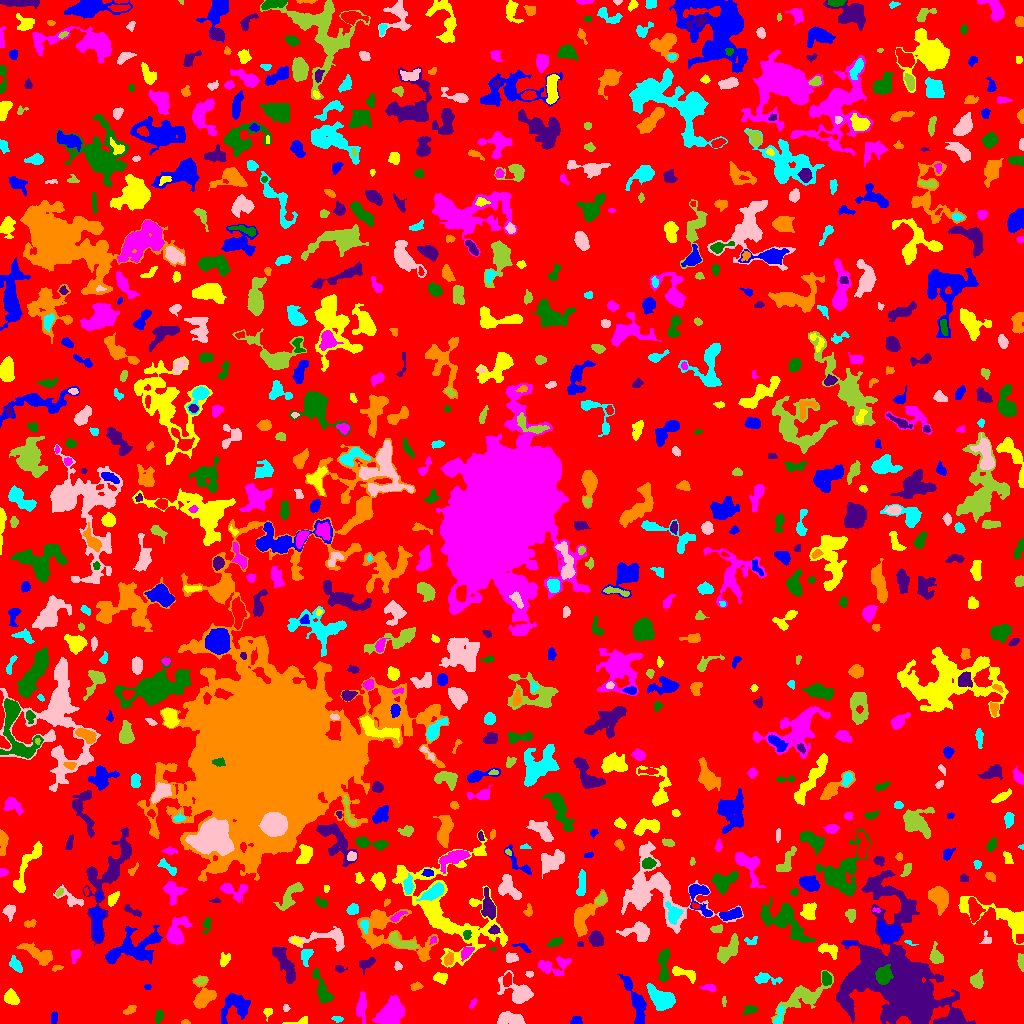

Values plotted in this chart, from the file beside it:
ID, X, Y, A, B, theta, total_flux, mu_max, mu_median, mu_mean, R_fwhm, R_e, R10, R90, x_start, x_end, y_start, y_end, area, greylevel
0, 503.8, 509.3, 299, 296.1, 1.3, 1124070, 10.0, 1.0, 1.488, 78.33, 221.7, 82.99, 365.8, 0, 1023, 0, 1023, 755658, 1.488
1, 54.31, 6.457, 2.622, 1.4, 1.519, 140.0, 6.0, 1.0, 1.772, 2.821, 2.394, 0.7979, 3.827, 51, 57, 0, 12, 79, 5.772
2, 298.6, 1.729, 7.609, 1.696, 0.1607, 70.0, 3.0, 1.0, 0.7368, 1.784, 2.706, 0.7979, 4.029, 282, 307, 0, 7, 95, 4.737
3, 390.7, 11.6, 7.438, 4.739, 0.769, 3026, 12.0, 5.0, 5.12, 9.027, 7.313, 2.932, 11.53, 372, 405, 0, 28, 591, 8.12
4, 159, 8.183, 3.093, 1.831, 1.495, 219.0, 7.0, 2.0, 2.19, 2.326, 2.764, 0.9772, 4.72, 155, 163, 0, 14, 100, 6.19
5, 952.6, 4.166, 6.167, 3.243, 0.2609, 1087, 8.0, 4.0, 4.133, 6.933, 5.109, 2.034, 7.797, 935, 964, 0, 14, 263, 9.133
6, 184.8, 1.048, 1.828, 1.015, 0.01014, 63.0, 5.0, 1.0, 1.575, 1.784, 1.596, 0.5642, 2.646, 181, 190, 0, 4, 40, 5.575
7, 337.4, 4.453, 2.488, 1.483, -0.0851, 95.0, 3.0, 1.0, 1.532, 2.932, 2.394, 0.9772, 3.909, 331, 343, 1, 7, 62, 5.532
8, 509.1, 4.765, 6.44, 2.904, -0.00861, 977.0, 8.0, 3.0, 3.502, 6.308, 5.109, 2.034, 8.195, 497, 525, 0, 12, 279, 6.502
9, 803.3, 26.52, 13.44, 5.133, 0.5121, 2107, 9.0, 2.0, 3.032, 7.203, 7.569, 2.932, 12.6, 771, 833, 0, 53, 695, 6.032
10, 445.2, 10.67, 2.852, 1.192, -1.467, 64.0, 2.0, 1.0, 0.9846, 3.909, 2.185, 0.9772, 3.613, 441, 447, 4, 15, 65, 4.985
11, 576, 2.592, 2.624, 2.023, 0.3167, 228.0, 6.0, 3.0, 2.591, 3.827, 2.821, 0.9772, 4.37, 570, 582, 0, 7, 88, 6.591
12, 267.8, 12.17, 2.185, 1.858, 1.17, 111.0, 4.0, 1.0, 1.48, 3.385, 2.326, 0.7979, 3.7, 263, 272, 2, 15, 75, 5.48
13, 361.5, 17.96, 6.754, 2.212, 1.522, 760.0, 7.0, 3.0, 3.207, 5.382, 4.618, 1.784, 7.442, 356, 366, 0, 32, 237, 6.207
14, 750.1, 13.38, 3.748, 1.858, 0.2776, 160.0, 4.0, 1.0, 1.468, 3.909, 3.09, 1.128, 4.951, 742, 757, 9, 18, 109, 6.468
15, 891.9, 11.44, 2.014, 1.404, 1.559, 146.0, 6.0, 2.5, 2.607, 2.985, 2.185, 0.7979, 3.338, 889, 895, 6, 15, 56, 17.61
16, 129.6, 13.43, 3.382, 1.526, 0.4259, 99.0, 2.0, 1.0, 1.042, 4.754, 2.764, 1.128, 4.406, 123, 136, 9, 18, 95, 5.042
17, 779.4, 9.017, 5.48, 1.665, 1.316, 176.0, 3.0, 2.0, 1.586, 4.406, 3.523, 1.262, 5.323, 774, 784, 0, 18, 111, 6.586
18, 285.8, 15.48, 1.766, 1.491, -1.479, 86.0, 4.0, 2.0, 1.87, 2.764, 1.954, 0.7979, 3.338, 283, 290, 12, 19, 46, 5.87
19, 723.8, 22.13, 2.473, 0.8543, 1.553, 54.0, 3.0, 1.0, 1.286, 2.394, 1.871, 0.5642, 2.932, 722, 726, 17, 27, 42, 5.286
20, 54.64, 25.8, 3.227, 2.665, 1.117, 444.0, 6.0, 3.0, 3.083, 5.293, 3.785, 1.493, 5.781, 48, 60, 19, 32, 144, 6.083
21, 235.4, 18.16, 7.652, 6.133, 0.3945, 1406, 8.0, 3.0, 2.899, 6.91, 6.676, 2.459, 10.78, 221, 250, 0, 30, 485, 5.899
22, 11.05, 25.7, 3.385, 2.66, -0.7435, 678.0, 9.0, 3.0, 3.587, 4.652, 3.785, 1.493, 6.024, 4, 19, 19, 35, 189, 7.587
23, 472.6, 20.0, 2.889, 1.082, 1.102, 66.0, 3.0, 1.0, 1.119, 2.394, 2.034, 0.7979, 3.338, 469, 477, 15, 25, 59, 6.119
24, 321.5, 35.11, 9.717, 2.658, -1.21, 676.0, 5.0, 2.0, 2.106, 6.024, 5.585, 2.111, 8.704, 312, 334, 21, 55, 321, 6.106
25, 904.4, 34.69, 26.29, 15.78, -0.9856, 71123, 138.0, 5.0, 11.34, 8.292, 13.04, 4.297, 32.15, 836, 975, 0, 153, 6273, 14.34
26, 416.1, 37.03, 3.022, 1.883, 0.1327, 188.0, 4.0, 2.0, 2.212, 4.583, 2.985, 1.128, 4.514, 410, 423, 33, 42, 85, 5.212
27, 661.9, 24.36, 6.734, 4.222, -0.5941, 2520, 12.0, 5.0, 5.419, 8.311, 6.507, 2.646, 10.17, 646, 675, 13, 40, 465, 8.419
28, 518.6, 31.75, 8.81, 5.09, -0.5415, 1315, 10.0, 2.0, 2.792, 5.109, 6.129, 2.185, 10.03, 497, 533, 20, 53, 471, 6.792
29, 977.2, 42.46, 3.384, 2.657, -1.444, 347.0, 5.0, 2.0, 1.907, 4.687, 3.785, 1.382, 5.917, 970, 983, 35, 54, 182, 7.907
30, 507.2, 43.28, 3.074, 1.931, 1.423, 388.0, 8.0, 3.0, 3.527, 4.107, 3.09, 1.262, 4.787, 503, 511, 37, 51, 110, 10.53
31, 147.5, 36.28, 1.572, 1.239, 0.0, 36.0, 2.0, 1.0, 0.878, 2.985, 1.693, 0.5642, 2.764, 144, 151, 34, 39, 41, 6.878
32, 440.9, 45.91, 3.178, 2.54, 0.08917, 266.0, 5.0, 2.0, 1.956, 3.868, 3.523, 1.382, 5.585, 433, 447, 39, 51, 136, 5.956
33, 709.8, 35.58, 3.037, 1.824, -0.2276, 143.0, 4.0, 1.0, 1.521, 3.656, 2.646, 0.9772, 4.334, 699, 715, 32, 39, 94, 6.521
34, 883.7, 47.99, 3.893, 3.351, 1.276, 2000, 18.0, 7.0, 7.463, 5.917, 4.652, 1.871, 7.291, 875, 893, 39, 59, 268, 30.46
35, 286.3, 56.72, 10.74, 2.742, -1.111, 1067, 8.0, 2.0, 2.442, 6.077, 5.557, 2.111, 9.132, 272, 295, 40, 76, 437, 6.442
36, 204.2, 26.43, 6.095, 4.842, 1.049, 1632, 10.0, 4.0, 4.34, 7.203, 5.67, 2.326, 9.097, 192, 216, 15, 48, 376, 7.34
37, 765.3, 45.01, 6.774, 2.386, -0.1312, 451.0, 6.0, 2.0, 2.301, 4.687, 4.068, 1.493, 6.864, 754, 782, 39, 51, 196, 7.301
38, 529.1, 49.26, 2.081, 1.428, -0.06623, 125.0, 5.0, 2.0, 2.604, 2.706, 2.111, 0.7979, 3.338, 525, 533, 46, 52, 48, 5.604
39, 201.2, 43.08, 3.011, 1.753, 0.1629, 160.0, 4.0, 2.0, 1.882, 4.068, 2.877, 1.128, 4.549, 194, 207, 38, 47, 85, 6.882
40, 469.7, 42.83, 2.171, 1.495, 1.386, 103.0, 4.0, 2.0, 1.943, 2.932, 2.111, 0.7979, 3.613, 466, 472, 39, 48, 53, 5.943
41, 636.6, 20.2, 12.86, 3.266, -1.22, 1713, 11.0, 3.0, 3.539, 5.078, 6.555, 2.459, 10.56, 617, 646, 0, 49, 484, 6.539
42, 683.3, 50.42, 7.482, 2.284, -0.3126, 654.0, 7.0, 3.0, 3.206, 4.983, 4.37, 1.693, 6.956, 672, 695, 40, 57, 204, 7.206
43, 551.8, 57.24, 8.782, 4.313, 0.08927, 820.0, 6.0, 2.0, 2.44, 6.555, 5.528, 2.034, 8.903, 538, 571, 48, 67, 336, 6.44
44, 826.1, 45.18, 3.422, 2.349, -1.216, 477.0, 8.0, 4.0, 3.816, 4.951, 3.656, 1.382, 5.441, 822, 831, 38, 52, 125, 8.816
45, 339.5, 54.54, 2.212, 1.511, -0.4171, 65.0, 2.0, 1.0, 0.9701, 3.742, 2.257, 0.9772, 3.432, 335, 347, 51, 58, 67, 5.97
46, 56.53, 55.54, 2.916, 1.26, 0.2483, 74.0, 4.0, 1.0, 1.298, 2.523, 2.185, 0.7979, 3.613, 52, 63, 52, 58, 57, 5.298
47, 306.1, 68.46, 4.16, 2.634, 1.228, 434.0, 6.0, 3.0, 2.874, 5.499, 3.949, 1.493, 6.024, 301, 313, 57, 74, 151, 6.874
48, 398, 57.45, 1.973, 1.757, -0.9511, 67.0, 3.0, 1.0, 1.063, 2.394, 2.185, 0.7979, 3.568, 394, 402, 53, 62, 63, 5.063
49, 935.9, 67.17, 3.696, 2.614, -1.214, 484.0, 8.0, 2.0, 2.588, 4.222, 3.478, 1.382, 5.89, 929, 943, 60, 82, 187, 7.588
50, 962.3, 59.45, 7.074, 2.397, -1.568, 993.0, 10.0, 4.0, 4.19, 5.47, 4.754, 1.784, 7.506, 957, 968, 48, 73, 237, 8.19
51, 133.5, 74.95, 15.17, 7.592, 0.3077, 3800, 9.0, 4.0, 4.104, 10.87, 9.901, 3.909, 15.12, 105, 162, 60, 98, 926, 7.104
52, 223.8, 63.17, 2.779, 2.067, 1.305, 201.0, 6.0, 1.0, 1.703, 3.241, 2.932, 0.9772, 4.754, 220, 230, 57, 71, 118, 5.703
53, 466.6, 71.64, 3.605, 2.111, 0.879, 398.0, 8.0, 3.0, 3.109, 4.068, 3.29, 1.262, 5.262, 461, 474, 62, 76, 128, 9.109
54, 663.9, 57.98, 9.68, 2.356, 1.55, 943.0, 9.0, 3.0, 3.229, 4.918, 5.078, 1.954, 8.215, 657, 670, 42, 75, 292, 6.229
55, 366.4, 60.05, 4.488, 2.461, 0.5483, 239.0, 3.0, 2.0, 1.637, 4.951, 3.827, 1.493, 5.971, 359, 375, 49, 66, 146, 5.637
56, 448.6, 64, 3.142, 2.041, 1.168, 327.0, 6.0, 3.0, 2.92, 4.297, 3.192, 1.262, 5.046, 444, 453, 58, 72, 112, 8.92
57, 15.51, 58.81, 4.033, 2.245, -0.9692, 467.0, 7.0, 3.0, 3.155, 4.334, 3.785, 1.382, 5.944, 9, 22, 51, 68, 148, 7.155
58, 510.7, 65.82, 3.368, 2.441, -0.1019, 149.0, 3.0, 1.0, 1.319, 3.29, 3.241, 1.128, 5.412, 506, 518, 61, 71, 113, 5.319
59, 1021, 61.32, 3.634, 1.407, -1.499, 234.0, 5.0, 2.0, 2.364, 3.949, 2.877, 1.128, 4.37, 1017, 1023, 52, 70, 99, 6.364
... 838 more rows
